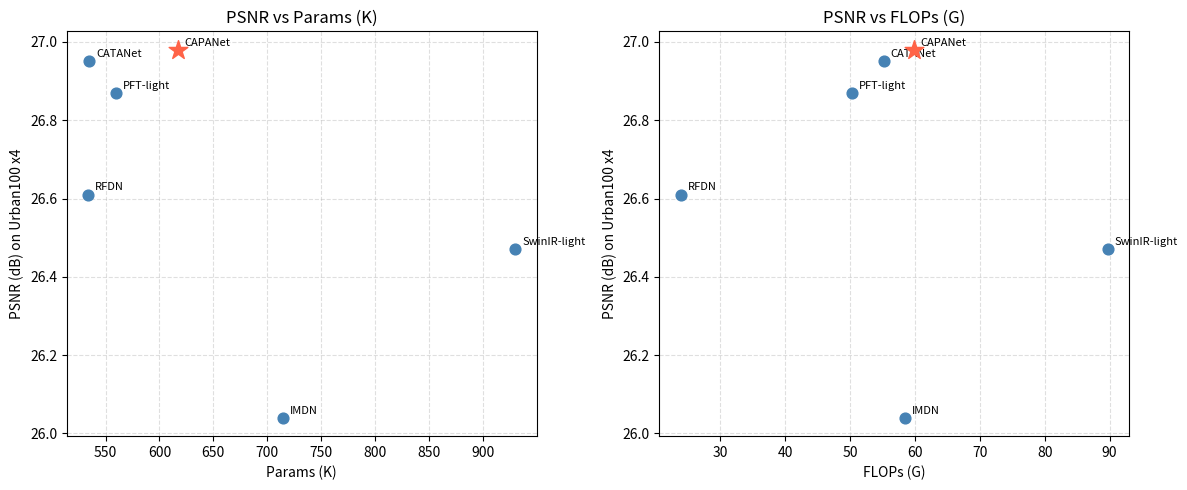

Here is the Python script that generated this plot:
import matplotlib.pyplot as plt
import numpy as np
import os

# 格式: {方法名: (Params/K, FLOPs/G, Urban100-PSNR)}
models = {
    'Bicubic':       (0,     0,      23.14),
    'IMDN':          (715,   58.5,   26.04),
    'RFDN':          (534,   23.9,   26.61),
    'CATANet':       (535,   55.2,   26.95),
    'PFT-light':     (560,   50.3,   26.87),
    'SwinIR-light':  (930,   89.7,   26.47),
    'CAPANet':       (617,   59.8,   26.98),
}

def plot_pareto(models_dict, dataset_name="Urban100"):
    fig, axes = plt.subplots(1, 2, figsize=(12, 5))

    for ax, x_key, x_label in [
        (axes[0], 0, 'Params (K)'),
        (axes[1], 1, 'FLOPs (G)'),
    ]:
        for name, vals in models_dict.items():
            x, psnr = vals[x_key], vals[2]
            # 跳过 bicubic 如果是 params 和 flops
            if name == 'Bicubic' and x == 0:
                continue
                
            color = 'tomato' if name == 'CAPANet' else 'steelblue'
            marker = '*' if name == 'CAPANet' else 'o'
            size   = 200 if name == 'CAPANet' else 60
            ax.scatter(x, psnr, color=color, marker=marker, s=size, zorder=3)
            ax.annotate(name, (x, psnr), textcoords='offset points',
                        xytext=(5, 3), fontsize=8)
        ax.set_xlabel(x_label)
        ax.set_ylabel(f'PSNR (dB) on {dataset_name} x4')
        ax.set_title(f'PSNR vs {x_label}')
        ax.grid(True, linestyle='--', alpha=0.4)

    plt.tight_layout()
    save_path = f'output/pareto_{dataset_name.lower()}.png'
    os.makedirs(os.path.dirname(save_path), exist_ok=True)
    plt.savefig(save_path, dpi=300, bbox_inches='tight')
    print(f'Pareto plot saved: {save_path}')

if __name__ == '__main__':
    plot_pareto(models, "Urban100")
